Labelled photos from "preprocessed_data", an image-classification folder in JamesEdLemaitre/Classification-of-plankton-from-ZooCAM-images. The possible labels are: Physonectae, tail Appendicularia, other Siphonophorae, Harpacticoida, empty Harpacticoida, comb Ctenophora, larvae Echinodermata, Noctiluca, detritus, empty Copepoda, Oncaea, Euchaeta, Diatoma tenuis, Acartiidae.

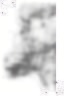
Label: detritus

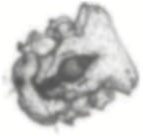
Label: larvae Echinodermata

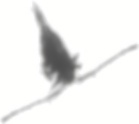
Label: Euchaeta

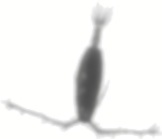
Label: Acartiidae

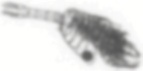
Label: empty Copepoda

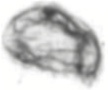
Label: other Siphonophorae
